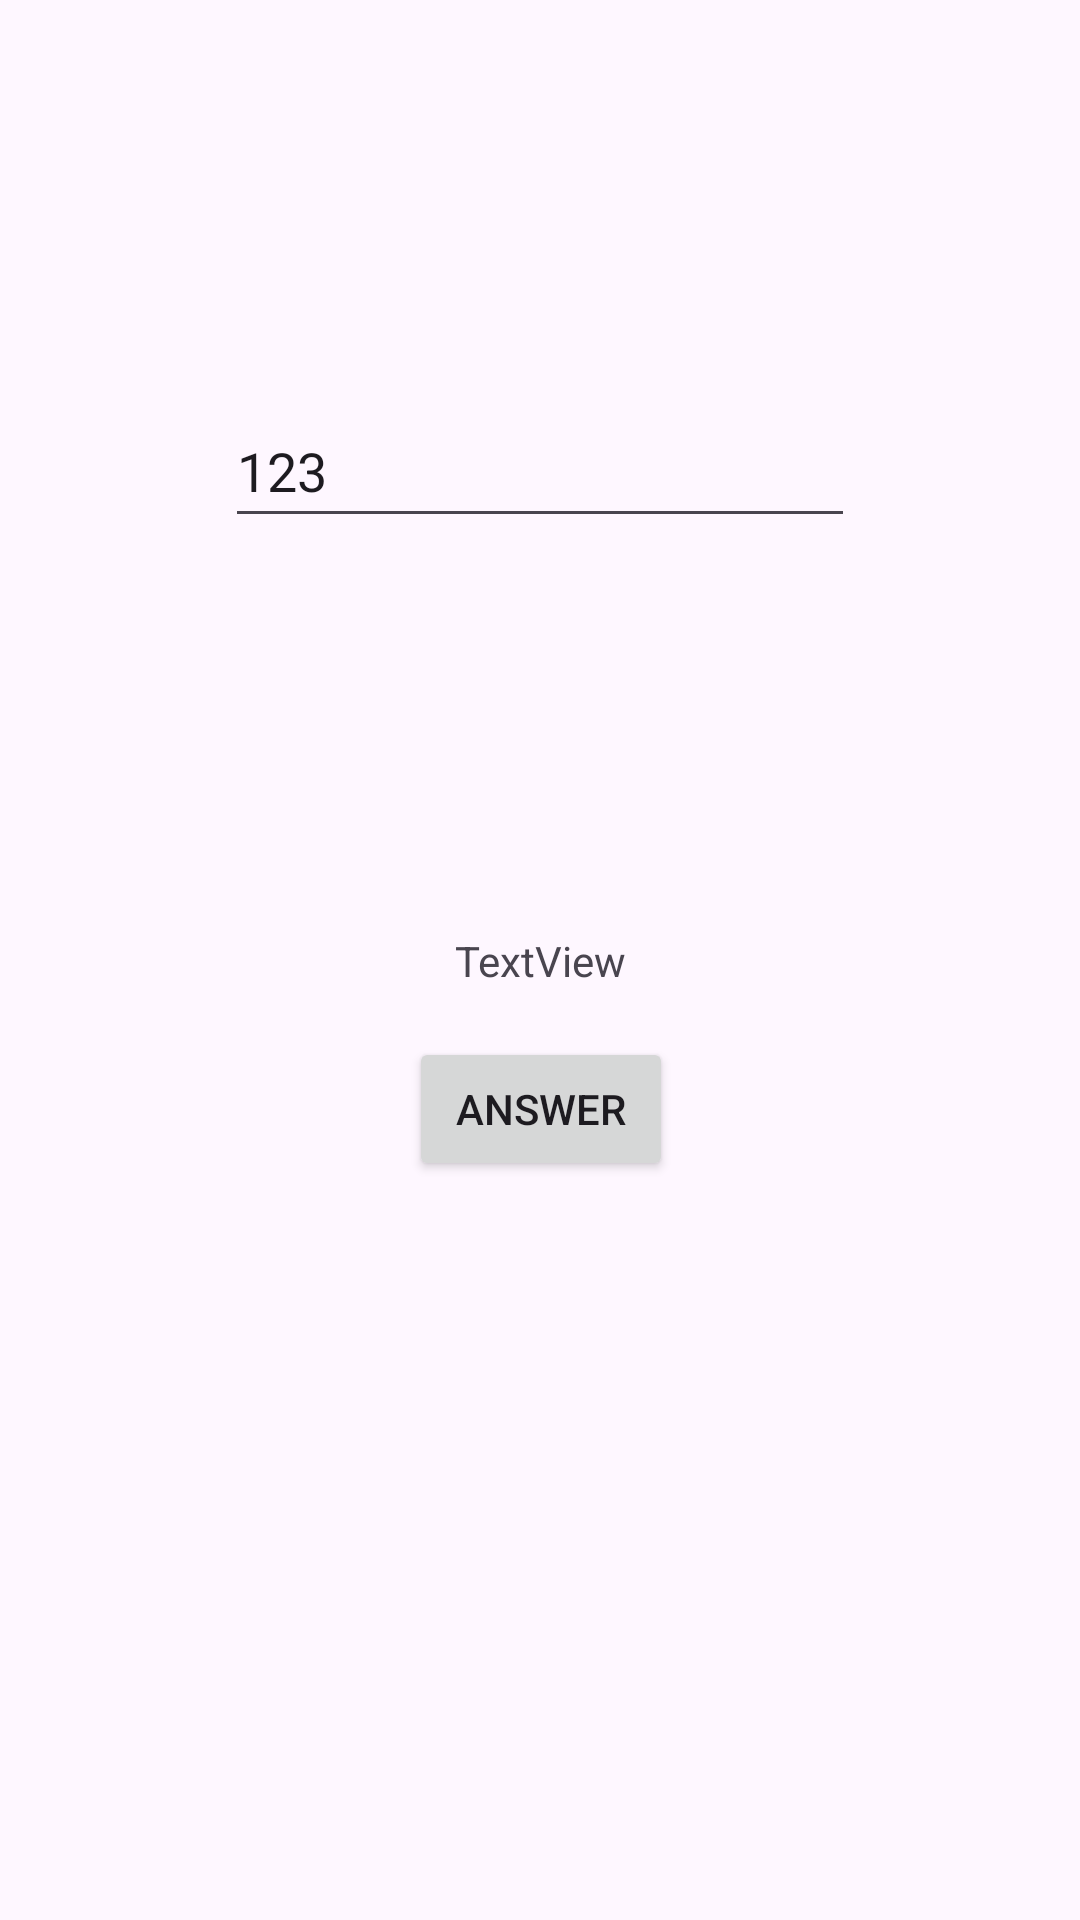

Android layout source for this screen:
<!-- AndroidManifest.xml: application theme Theme.NecoGuide2021 -->
<!-- res/layout/activity_test1.xml -->
<?xml version="1.0" encoding="utf-8"?>
<androidx.constraintlayout.widget.ConstraintLayout xmlns:android="http://schemas.android.com/apk/res/android"
    xmlns:app="http://schemas.android.com/apk/res-auto"
    xmlns:tools="http://schemas.android.com/tools"
    android:layout_width="match_parent"
    android:layout_height="match_parent"
    tools:context=".TestActivity1">

    <TextView
        android:id="@+id/tvMessage"
        android:layout_width="wrap_content"
        android:layout_height="wrap_content"
        android:text="TextView"
        app:layout_constraintBottom_toBottomOf="parent"
        app:layout_constraintEnd_toEndOf="parent"
        app:layout_constraintStart_toStartOf="parent"
        app:layout_constraintTop_toTopOf="parent" />

    <Button
        android:id="@+id/button"
        android:layout_width="wrap_content"
        android:layout_height="wrap_content"
        android:layout_marginTop="16dp"
        android:onClick="onClickBack"
        android:text="Answer"
        app:layout_constraintEnd_toEndOf="@+id/tvMessage"
        app:layout_constraintStart_toStartOf="@+id/tvMessage"
        app:layout_constraintTop_toBottomOf="@+id/tvMessage" />

    <EditText
        android:id="@+id/edName"
        android:layout_width="wrap_content"
        android:layout_height="wrap_content"
        android:ems="10"
        android:inputType="text"
        android:minHeight="48dp"
        android:text="123"
        app:layout_constraintBottom_toTopOf="@+id/tvMessage"
        app:layout_constraintEnd_toEndOf="parent"
        app:layout_constraintStart_toStartOf="parent"
        app:layout_constraintTop_toTopOf="parent" />
</androidx.constraintlayout.widget.ConstraintLayout>
<!-- resources referenced by this layout -->
<resources>
  <style name="Theme.NecoGuide2021" parent="Base.Theme.NecoGuide2021" />
  <style name="Base.Theme.NecoGuide2021" parent="Theme.Material3.DayNight.NoActionBar">
          
          
      </style>
</resources>
